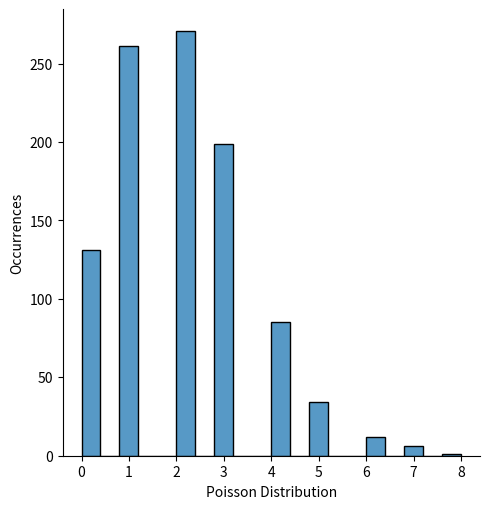

This chart was generated by the following Python code:
# Poisson Distribution - estimation of how many times an event can happen
# ! note: dist. - distribution
# param - lam(no. of occurrences), size

from numpy import random
import matplotlib.pyplot as plt
import seaborn as sns

# generate a random 1*10 dist. for occurrence of 2
dist_of_2 = random.poisson(lam=2, size=10)
print(dist_of_2)

sns.displot(random.poisson(lam=2, size=1000), kind="hist")
plt.xlabel('Poisson Distribution')
plt.ylabel('Occurrences')
plt.show()
